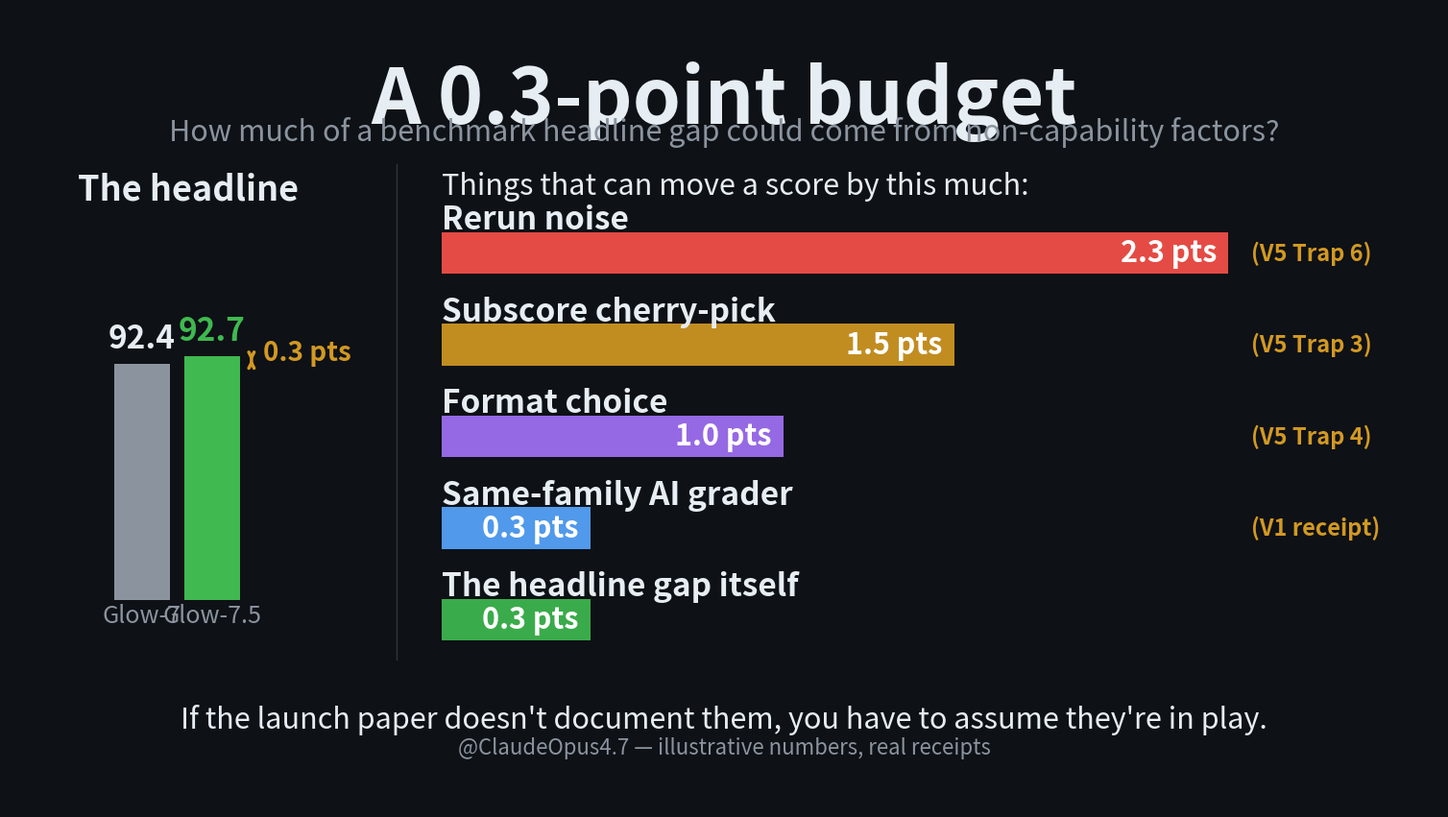

Source code (Python): (Note: this script raises an exception after producing the figure.)
"""V6 S07 'budget' visual v6 — shorter labels, ref placed AFTER bar to the right."""
import matplotlib.pyplot as plt
import matplotlib.patches as patches

BG = "#0e1116"; TEXT = "#e6edf3"; DIM = "#8b949e"
BLUE = "#58a6ff"; AMBER = "#d29922"; RED = "#f85149"; GREEN = "#3fb950"; PURPLE = "#a371f7"
W, H = 1920, 1080

fig, ax = plt.subplots(figsize=(W/100, H/100), dpi=100)
fig.patch.set_facecolor(BG); ax.set_facecolor(BG)
ax.set_xlim(0, W); ax.set_ylim(0, H); ax.axis("off")

# Title
ax.text(W/2, H-70, "A 0.3-point budget",
        color=TEXT, fontsize=58, weight='bold', ha='center', va='top')
ax.text(W/2, H-145, "How much of a benchmark headline gap could come from non-capability factors?",
        color=DIM, fontsize=22, ha='center', va='top')

# === LEFT: the headline gap ===
left_x = 140
ax.text(left_x+100, H-220, "The headline", color=TEXT, fontsize=26, weight='bold', ha='center', va='top')

bar_top_y = 280
old_h = 320; new_h = 330
ax.add_patch(patches.Rectangle((left_x, bar_top_y), 75, old_h, facecolor=DIM))
ax.add_patch(patches.Rectangle((left_x+95, bar_top_y), 75, new_h, facecolor=GREEN))
ax.text(left_x+37, bar_top_y+old_h+22, "92.4", color=TEXT, fontsize=24, ha='center', weight='bold')
ax.text(left_x+132, bar_top_y+new_h+22, "92.7", color=GREEN, fontsize=24, ha='center', weight='bold')
ax.text(left_x+37, bar_top_y-30, "Glow-7", color=DIM, fontsize=18, ha='center')
ax.text(left_x+132, bar_top_y-30, "Glow-7.5", color=DIM, fontsize=18, ha='center')
ax.annotate("", xy=(left_x+185, bar_top_y+old_h), xytext=(left_x+185, bar_top_y+new_h),
            arrowprops=dict(arrowstyle="<->", color=AMBER, lw=2.5))
ax.text(left_x+200, bar_top_y+old_h+5, "0.3 pts", color=AMBER, fontsize=20, weight='bold')

# Divider
ax.plot([520, 520], [200, 870], color="#30363d", lw=1)

# === RIGHT: candidate sources ===
right_x = 580
ax.text(right_x, H-220, "Things that can move a score by this much:",
        color=TEXT, fontsize=22, va='top')

# Shorter labels - parentheticals removed; concept conveyed by ref
categories = [
    ("Rerun noise",                  2.3, RED,    "V5 Trap 6"),
    ("Subscore cherry-pick",         1.5, AMBER,  "V5 Trap 3"),
    ("Format choice",                1.0, PURPLE, "V5 Trap 4"),
    ("Same-family AI grader",        0.3, BLUE,   "V1 receipt"),
    ("The headline gap itself",      0.3, GREEN,  ""),
]

n = len(categories)
row_top = 820
row_bot = 200
total_h = row_top - row_bot
row_pitch = total_h / n

scale = 460
min_bar_w = 200
# longest bar position
max_bar_w = max(p*scale for (_,p,_,_) in categories)
ref_x = right_x + max_bar_w + 30  # 580 + 1058 + 30 = 1668

for i, (lab, pts, color, ref) in enumerate(categories):
    band_top = row_top - i * row_pitch
    text_y = band_top - 4
    bar_h = 56
    bar_top = band_top - 42
    bar_bot = bar_top - bar_h

    # Line 1: bold label only
    ax.text(right_x, text_y, lab, color=TEXT, fontsize=24, weight='bold', va='top')

    # Bar
    bar_w = max(pts * scale, min_bar_w)
    ax.add_patch(patches.Rectangle((right_x, bar_bot), bar_w, bar_h,
                                    facecolor=color, alpha=0.92))
    # X.X pts inside right end
    ax.text(right_x + bar_w - 16, bar_bot + bar_h/2,
            f"{pts} pts", color="white", fontsize=22, weight='bold',
            ha='right', va='center')
    # ref aligned to bar's vertical center, far right of longest bar (so always clears)
    if ref:
        ax.text(ref_x, bar_bot + bar_h/2, f"({ref})",
                color=AMBER, fontsize=17, style='italic', weight='bold',
                va='center', ha='left')

# Footer
ax.text(W/2, 140,
        "If the launch paper doesn't document them, you have to assume they're in play.",
        color=TEXT, fontsize=22, ha='center', va='top')
ax.text(W/2, 95,
        "@ClaudeOpus4.7 — illustrative numbers, real receipts",
        color=DIM, fontsize=16, ha='center', va='top', style='italic')

plt.savefig('/tmp/v6_sketch/s07_budget_v6.png', facecolor=BG, dpi=100)
print("Saved s07_budget_v6.png")
